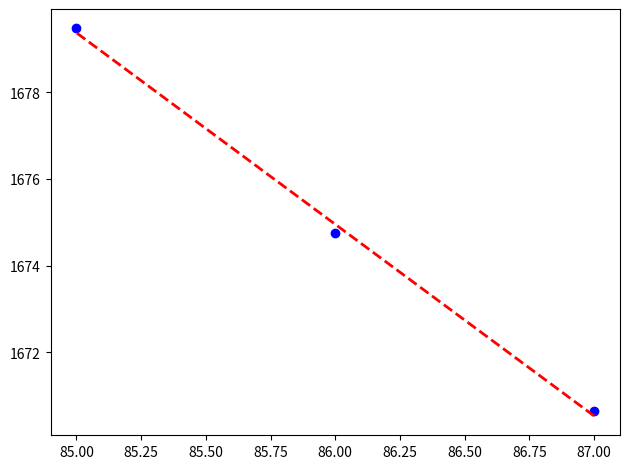

This figure's Python source:
'''
see also gauss_fitting.py
here: 
do_linear_fit(data)
do_quadratic_fit(data)
do_cubic_fit(data)
do_exp_fit(data)
do_gauss_fit(data)
do_logistic_fit(data)
'''
from __future__ import print_function
from __future__ import division

import numpy as np
import scipy.odr
import scipy.optimize as optimize
import matplotlib.pyplot as plt
import math


def do_lower_linear_guess(data, no_points):
    '''
    provides a lower estimate for a linear background usefull as starting parameters for fitting complicated functions
    evenly distributes data[:,0] into no_points and chooses min slope between these points
    and a corresponding offset so that data - linear fit is allways positive
    '''
    
    datalength = len(data[:,0])
    selected_indexes = [x*int(datalength/no_points) for x in range(no_points)]
    selected_indexes.append(datalength-1)
    points = data[selected_indexes,:]
    # sort according to value:

    switch = zip(points[:,1],points[:,0])
    switch.sort()
    switch = np.asarray(switch)

    points = np.asarray(zip(switch[:,1],switch[:,0]))

    slopes = [abs((points[0,1]-points[x+1,1])/(points[0,0]-points[x+1,0])) for x in range(no_points-1)]

    slope = min(slopes)
    slope = np.sign(data[-1,1] - data[0,1])*slope

    
    offset_guess = (-points[0,0]*slope) + points[0,1]
    
    residual = data[:,1] - linear_func([slope, offset_guess], data[:,0])
    offset = offset_guess + residual.min()

    # #DEBUG:
    # plt.plot(data[:,0],residual,'-y')
    # plt.plot(data[:,0],data[:,1],data[:,0],linear_func([slope, offset], data[:,0]))
    # plt.plot(points[:,0],points[:,1],'rx')
    # plt.show()
    
    return slope, offset
        

def empirical_func(p, t, data):
    y = p[0]*np.interp(t+p[2],data[:,0],data[:,1]) + p[1]
    return y

def do_empirical_fit(data, empirical_function, verbose=False):
    '''
    tested
    fit function is A0 * (empirical_function[t + A2]) + A1 with 
    returns (A0,A1,A2) = beta
    '''
    def fit_function(p,t):
        return empirical_func(p,t,empirical_function)

    _func = fit_function
    Model = scipy.odr.Model(_func)
    Data = scipy.odr.RealData(data[:,0], data[:,1])
    startguess = [1,0,0] # no changes

    Odr = scipy.odr.ODR(Data, Model, startguess , maxit = 1000000)
    Odr.set_job(fit_type=2)    
    output = Odr.run()
    #output.pprint()
    beta     = output.beta
    betastd  = output.sd_beta
    residual = _func(beta, data[:,0]) - data[:,1]

    if verbose:
        fig, ax = plt.subplots()
    #    print "poly", fit_np
        print("fit result amp: \n", beta[0])
        print("fit result offset: \n", beta[1])
        print("fit result shift: \n", beta[2])

        ax.plot(data[:,0], data[:,1], "bo")
        # plt.plot(data[:,0], numpy.polyval(fit_np, data[:,0]), "r--", lw = 2)
        ax.plot(data[:,0], _func(beta, data[:,0]), "r--", lw = 2)
        # ax.plot(data[:,0], _func([max_guess, min_guess, inflection_guess, sigma_guess ], data[:,0]), "g--", lw = 2)

        plt.tight_layout()

        plt.show()
        
    return beta

def guess_period_scan(data, period_guess=None, verbose=False):

    test_data = data[:,1]-data[:,1].mean()
    if type(period_guess)==type(None):
        scan_range = np.linspace(1,data.shape[0]/2,data.shape[0]*2)
    else:
        scan_range = np.asarray(period_guess)
    correlation=[]
    for period in scan_range:
        p_correlation=0
        for phase in np.linspace(0,360,72):
            probe = sin_func([1,phase,period,0],data[:,0])
            p_correlation=max(np.sum(probe*test_data),p_correlation)
        correlation.append(p_correlation)
    if verbose:
        plt.plot(scan_range,correlation)
    return scan_range[np.asarray(correlation).argmax()] 


def sin_func(p, t):
    '''
    p[0] = amp
    p[1] = phase in deg
    p[2] = period
    p[3] = offset
    p[0]*np.sin(t - p[1]) + p[2]
    '''
    return np.abs(p[0])*np.sin((t/np.abs(p[2])+p[1]/360)*2*np.pi) + p[3]

def do_sin_fit(data, verbose = False,period_guess=None):

    _func = sin_func
    Model = scipy.odr.Model(_func)
    Data = scipy.odr.RealData(data[:,0], data[:,1])
    amp_guess = np.max(data[:,1]) - np.min(data[:,1])
    phase_guess = 0.0
    offset_guess = 0.5*(np.max(data[:,1]) + np.min(data[:,1]))
    if type(period_guess) == type('asdf'):
        if period_guess.upper() == 'SCAN':
            period_guess = guess_period_scan(data,period_guess=None,verbose=verbose)
        else:
            period_guess = float(period_guess)
    if type(period_guess)==list:
        period_guess = guess_period_scan(data,period_guess=period_guess,verbose=verbose)
    if type(period_guess)==np.ndarray:
        period_guess = guess_period_scan(data,period_guess=period_guess,verbose=verbose)
    if type(period_guess)==type(None):
        period_guess=0
    
    if verbose:
        print('amp_guess = ', amp_guess)
        print('phase_guess = ', phase_guess)
        print('period_guess = ', period_guess)
        print('offset_guess = ', offset_guess)

    guess = [amp_guess, phase_guess, period_guess, offset_guess]
    Odr = scipy.odr.ODR(Data, Model, guess, maxit = 10000000)
    Odr.set_job(fit_type=2)    
    output = Odr.run()
    #output.pprint()
    beta    = output.beta
    betastd = output.sd_beta

    beta[0] = np.abs(beta[0])
    beta[2] = np.abs(beta[2])

    if verbose :
        fig, ax = plt.subplots()
    #    print "poly", fit_np
        print("fit result amp: \n", beta[0])
        print("fit result phase: \n", beta[1])
        print('fit_result period = ', beta[2])
        print("fit result offset: \n", beta[3])

        ax.plot(data[:,0], _func(beta, data[:,0]), "r--", lw = 2)

        ax.plot(data[:,0], data[:,1], "bo")
        # plt.plot(data[:,0], numpy.polyval(fit_np, data[:,0]), "r--", lw = 2)

        # ax.plot(data[:,0], _func([max_guess, min_guess, inflection_guess, sigma_guess ], data[:,0]), "g--", lw = 2)

        plt.tight_layout()

        plt.show()
        
    return beta

def sin360period_func(p, t):
    '''
    p[0] = amp
    p[1] = phase in deg
    p[2] = offset
    p[0]*np.sin(t - p[1]) + p[2]
    '''
    return np.abs(p[0])*np.sin((t+p[1])/360*2*np.pi) + p[2]

def do_sin360period_fit(data, verbose = False):

    _func = sin360period_func
    Model = scipy.odr.Model(_func)
    Data = scipy.odr.RealData(data[:,0], data[:,1])
    amp_guess = np.max(data[:,1]) - np.min(data[:,1])
    phase_guess = 0.0
    offset_guess = 0.5*(np.max(data[:,1]) + np.min(data[:,1]))

    
    if verbose:
        print('amp_guess = ', amp_guess)
        print('phase_guess = ', phase_guess)
        print('offset_guess = ', offset_guess)

    guess = [amp_guess, phase_guess, offset_guess]
    Odr = scipy.odr.ODR(Data, Model, guess, maxit = 10000000)
    Odr.set_job(fit_type=2)    
    output = Odr.run()
    #output.pprint()
    beta    = output.beta
    betastd = output.sd_beta

    beta[0] = np.abs(beta[0])

    if verbose :
        fig, ax = plt.subplots()
    #    print "poly", fit_np
        print("fit result amp: \n", beta[0])
        print("fit result phase: \n", beta[1])
        print("fit result offset: \n", beta[2])

        ax.plot(data[:,0], _func(beta, data[:,0]), "r--", lw = 2)

        ax.plot(data[:,0], data[:,1], "bo")
        # plt.plot(data[:,0], numpy.polyval(fit_np, data[:,0]), "r--", lw = 2)

        # ax.plot(data[:,0], _func([max_guess, min_guess, inflection_guess, sigma_guess ], data[:,0]), "g--", lw = 2)

        plt.tight_layout()

        plt.show()
        
    return beta



def general_logistic_func(p, t):
    '''
    only works for "increasing" function
    p[0] = max
    p[1] = min
    p[2] = inflection point
    p[3] = sigma (approx)
    '''
    
    return p[0]/ (1 + math.e**(-(0.5*np.pi/p[3])*(t-p[2]))) + p[1]

def do_logistic_fit(data, verbose = False):
    '''
    only works for "increasing" function
    p[0] = max
    p[1] = min
    p[2] = inflection point
    p[3] = sigma (approx)
    '''
    
    _func = general_logistic_func
    Model = scipy.odr.Model(_func)
    Data = scipy.odr.RealData(data[:,0], data[:,1])
    max_guess = np.max(data[:,1])
    min_guess = np.min(data[:,1])
    inflection_guess = np.mean(data[:,0])
    sigma_guess = 1
    if verbose:
        print('max_guess = ', np.max(data[:,1]))
        print('min_guess = ', np.min(data[:,1]))
        print('inflection_guess = ', np.mean(data[:,0]))
        print('steepness_guess = ', 1)
    Odr = scipy.odr.ODR(Data, Model, [max_guess, min_guess, inflection_guess, sigma_guess ], maxit = 10000000)
    Odr.set_job(fit_type=2)    
    output = Odr.run()
    #output.pprint()
    beta    = output.beta
    betastd = output.sd_beta

    if verbose :
        fig, ax = plt.subplots()
    #    print "poly", fit_np
        print("fit result max: \n", beta[0])
        print("fit result min: \n", beta[1])
        print("fit result inflection point: \n", beta[2])
        print("fit result sigma: \n", beta[3])

        ax.plot(data[:,0], data[:,1], "bo")
        # plt.plot(data[:,0], numpy.polyval(fit_np, data[:,0]), "r--", lw = 2)
        ax.plot(data[:,0], _func(beta, data[:,0]), "r--", lw = 2)
        # ax.plot(data[:,0], _func([max_guess, min_guess, inflection_guess, sigma_guess ], data[:,0]), "g--", lw = 2)

        plt.tight_layout()

        plt.show()
        
    return beta



def error_func(p,t):
    # save the sign of t
    sign = np.where(t >= 0, 1, -1)
    t = abs(t)

    # constants for approximation of error function
    a1 =  0.254829592
    a2 = -0.284496736
    a3 =  1.421413741
    a4 = -1.453152027
    a5 =  1.061405429
    a6  =  0.3275911

    
    # A&S formula 7.1.26
    r = 1.0/(1.0 + a6*t)
    y = 1.0 - (((((a5*r + a4)*r) + a3)*r + a2)*r + a1)*r*math.exp(-t*t)

    return sign*y # erf(-x) = -erf(x)


def gauss_func(p, t):
    '''
    p0 = a
    p1 = mu
    p2 = sigma
    '''
    return p[0]*1/(math.sqrt(2*math.pi*(p[2]**2)))*math.e**((-(t-p[1])**2/(2*p[2]**2)))

def do_gauss_fit(data, verbose = False,sigma_in_pxl=50):
    
    Model = scipy.odr.Model(gauss_func)
    Data = scipy.odr.RealData(data[:,0], data[:,1])
    a_guess = np.max(data[:,1])
    sigma_guess = sigma_in_pxl*np.absolute(data[0,0]-data[1,0])
    mu_guess    = data[:,0][np.argmax(data[:,1])]

    Odr = scipy.odr.ODR(Data, Model, [a_guess,mu_guess, sigma_guess], maxit = 10000000)
    Odr.set_job(fit_type=2)    
    output = Odr.run()
    #output.pprint()
    beta    = output.beta
    betastd = output.sd_beta

    if verbose :
        fig, ax = plt.subplots()
    #    print "poly", fit_np
        print("fit result a: \n", beta[0])
        print("fit result mu: \n", beta[1])
        print("fit result sigma: \n", beta[2])

        ax.plot(data[:,0], data[:,1], "bo")
    #    plt.plot(data[:,0], numpy.polyval(fit_np, data[:,0]), "r--", lw = 2)
        ax.plot(data[:,0], gauss_func(beta, data[:,0]), "r--", lw = 2)

        plt.tight_layout()

        plt.show()
        # raw_input('next')
        
    return beta

def linear_func(p, t):
    return p[0] * t + p[1]

def do_linear_fit(data, verbose = False):
    
    Model = scipy.odr.Model(linear_func)
    Data = scipy.odr.RealData(data[:,0], data[:,1])
    Odr = scipy.odr.ODR(Data, Model, [-2, 1], maxit = 10000)
    Odr.set_job(fit_type=2)    
    output = Odr.run()
    #output.pprint()
    beta    = output.beta
    betastd = output.sd_beta

    
    if verbose :
        fig, ax = plt.subplots()
    #    print "poly", fit_np
        print("fit result [pxl/frame]: \n", beta[0])

        ax.plot(data[:,0], data[:,1], "bo")
    #    plt.plot(data[:,0], numpy.polyval(fit_np, data[:,0]), "r--", lw = 2)
        ax.plot(data[:,0], linear_func(beta, data[:,0]), "r--", lw = 2)

        plt.tight_layout()

        plt.show()
    return beta
    
def quadratic_func(p, t):
    return p[0]*t**2 + p[1]*t + p[2]

def do_quadratic_fit(data, verbose = False):
    
    Model = scipy.odr.Model(quadratic_func)
    Data = scipy.odr.RealData(data[:,0], data[:,1])
    Odr = scipy.odr.ODR(Data, Model, [-10, -10, -2], maxit = 1000000)
    Odr.set_job(fit_type=2)    
    output = Odr.run()
    #output.pprint()
    beta = output.beta
    betastd = output.sd_beta
#    print "poly", fit_np


    if verbose:
        fig, ax = plt.subplots()
        print("fit result y = %s x2 + %s x + %s  " % (beta[0],beta[1],beta[2]))
        ax.plot(data[:,0], data[:,1], "bo")
    #    plt.plot(data[:,0], numpy.polyval(fit_np, data[:,0]), "r--", lw = 2)
        ax.plot(data[:,0], quadratic_func(beta, data[:,0]), "r--", lw = 2)
        plt.tight_layout()
        plt.show()

    return beta


def cubic_func(p, t):
    return p[0]*t**3 + p[1]*t**2 + p[2]*t + p[3]

def do_cubic_fit(data, verbose=False):
    
    Model = scipy.odr.Model(cubic_func)
    Data = scipy.odr.RealData(data[:,0], data[:,1])
    Odr = scipy.odr.ODR(Data, Model, [-10, -10, -2, 1], maxit = 1000000)
    Odr.set_job(fit_type=2)    
    output = Odr.run()
    #output.pprint()
    beta = output.beta
    betastd = output.sd_beta

    if verbose:
        fig, ax = plt.subplots()
    #    print "poly", fit_np
        print("fit result y = %s x3 + %s x2 + %s x + %s  " % (beta[0],beta[1],beta[2], beta[3]))
        ax.plot(data[:,0], data[:,1], "bo")
    #    plt.plot(data[:,0], numpy.polyval(fit_np, data[:,0]), "r--", lw = 2)
        ax.plot(data[:,0], cubic_func(beta, data[:,0]), "r--", lw = 2)
        plt.tight_layout()
        plt.show()

    return beta

def polynomial_func(beta, t):
    '''
    test : works
    '''
    p = beta[::-1]
    return np.polynomial.polynomial.polyval(t,p)

def do_polynomial_fit(data, degree, verbose = False):
    '''
    test works
    '''
    print('data in fitting:')
    print('x:')
    print(data[:,0])
    print('y:')
    print(data[:,1]) 
    
    p = np.polynomial.polynomial.polyfit(data[:,0], data[:,1], degree)
    beta = p[::-1]

    print('result of fitting:')
    print('x:')
    print(data[:,0])
    print('y:')
    print(polynomial_func(beta, data[:,0]))

    if verbose:
        fig, ax = plt.subplots()
        print('fount polynomial coefficients an ... a0:')
        print(beta)
        ax.plot(data[:,0], data[:,1], "bo")
        ax.plot(data[:,0], polynomial_func(beta, data[:,0]), "r--", lw = 2)
        plt.tight_layout()
        plt.show()
    return beta 
        
def exp_func(p, t):
    return p[0] * math.e**(t*p[1]) + p[2]

def do_exp_fit(data, verbose = False):
    
    Model = scipy.odr.Model(exp_func)
    Data = scipy.odr.RealData(data[:,0], data[:,1])
    Odr = scipy.odr.ODR(Data, Model, [+10, -0.0010, 3], maxit = 1000000)
    Odr.set_job(fit_type=2)    
    output = Odr.run()
    #output.pprint()
    beta = output.beta
    betastd = output.sd_beta
#    print "poly", fit_np

    if verbose:
        fig, ax = plt.subplots()
        print("fit result y = %s e^(x * %s) + %s" % (beta[0],beta[1],beta[2]))
        ax.plot(data[:,0], data[:,1], "bo")
        #    plt.plot(data[:,0], numpy.polyval(fit_np, data[:,0]), "r--", lw = 2)
        ax.plot(data[:,0], exp_func(beta, data[:,0]), "r--", lw = 2)
        plt.tight_layout()
        plt.show()

    return beta



def main(row = [1353., 1353., 1353.],
         col = [980., 987., 995.],
         frame = [87,86,85],
         ):
    
    dist = [math.sqrt(row[i]**2 + col[i]**2) for i in range(len(row))]
    data = np.zeros(shape=(len(row),2))
    data[:,0] = np.array(frame) 
    data[:,1] = np.array(dist)
    
    do_linear_fit(data,verbose=True)


if __name__ == "__main__":
    main()
